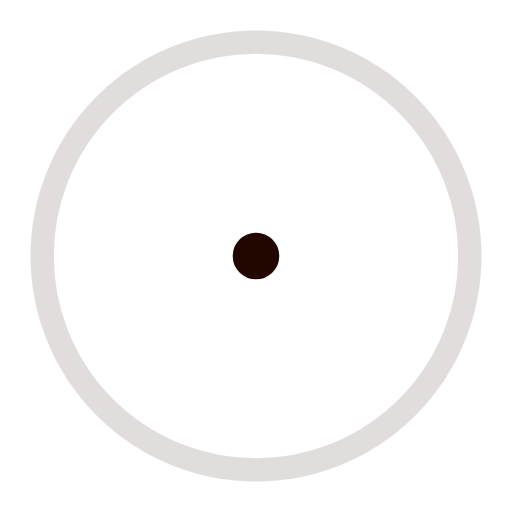
t = 0.00 s
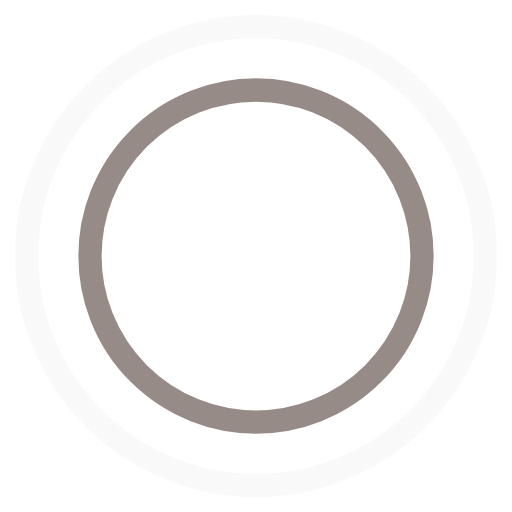
t = 0.45 s
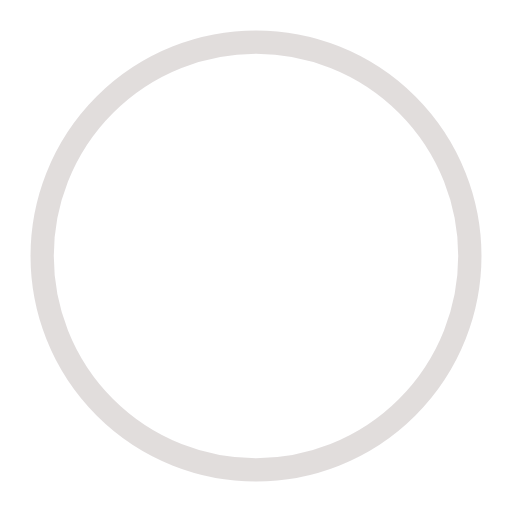
t = 0.90 s
t = 1.35 s: frame unchanged from t = 0.45 s, image omitted

The animated SVG that drew these frames (rendered in a browser with its animation timeline set to each time). Animation: 4 SMIL elements (animate=4); one cycle of 1.80 s, repeats indefinitely.

<!-- By Sam Herbert (@sherb), for everyone. More @ http://goo.gl/7AJzbL -->
<svg width="44" height="44" viewBox="0 0 44 44" xmlns="http://www.w3.org/2000/svg" stroke="#210700">
    <g fill="none" fill-rule="evenodd" stroke-width="2">
        <circle cx="22" cy="22" r="1">
            <animate attributeName="r"
                begin="0s" dur="1.8s"
                values="1; 20"
                calcMode="spline"
                keyTimes="0; 1"
                keySplines="0.165, 0.84, 0.44, 1"
                repeatCount="indefinite" />
            <animate attributeName="stroke-opacity"
                begin="0s" dur="1.8s"
                values="1; 0"
                calcMode="spline"
                keyTimes="0; 1"
                keySplines="0.3, 0.61, 0.355, 1"
                repeatCount="indefinite" />
        </circle>
        <circle cx="22" cy="22" r="1">
            <animate attributeName="r"
                begin="-0.9s" dur="1.8s"
                values="1; 20"
                calcMode="spline"
                keyTimes="0; 1"
                keySplines="0.165, 0.84, 0.44, 1"
                repeatCount="indefinite" />
            <animate attributeName="stroke-opacity"
                begin="-0.9s" dur="1.8s"
                values="1; 0"
                calcMode="spline"
                keyTimes="0; 1"
                keySplines="0.3, 0.61, 0.355, 1"
                repeatCount="indefinite" />
        </circle>
    </g>
</svg>